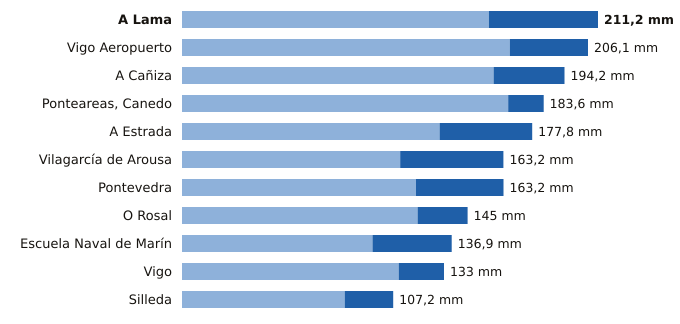

The table this chart was drawn from, first rows:
estacion, provincia, indicativo, mm_6_dias_anteriores, mm_hoy, mm_7_dias, horas_de_hoy
A Lama, Pontevedra, 1489A, 155.8, 55.4, 211.2, 16
Vigo Aeropuerto, Pontevedra, 1495, 166.4, 39.7, 206.1, 18
A Cañiza, Pontevedra, 1719, 158.2, 36.0, 194.2, 17
Ponteareas, Canedo, Pontevedra, 1723X, 165.6, 18.0, 183.6, 14
A Estrada, Pontevedra, 1468X, 130.8, 47.0, 177.8, 14
Vilagarcía de Arousa, Pontevedra, 1477V, 110.8, 52.4, 163.2, 15
Pontevedra, Pontevedra, 1484C, 118.8, 44.4, 163.2, 18
O Rosal, Pontevedra, 1730E, 119.6, 25.4, 145.0, 15
Escuela Naval de Marín, Pontevedra, 1486E, 96.7, 40.2, 136.9, 18
Vigo, Pontevedra, 1496X, 110.0, 23.0, 133.0, 15
Silleda, Pontevedra, 1466A, 82.6, 24.6, 107.2, 17
